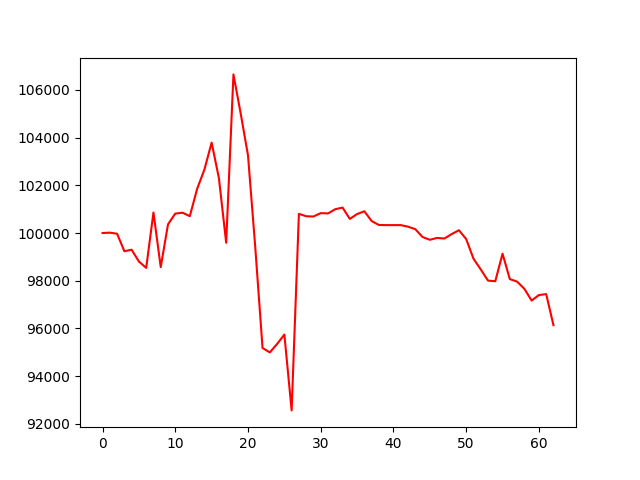

Source data for this figure (header and first rows):
account_value, date, daily_return
100000, 2022-10-04, 
100015, 2022-10-05, 0.0001511
99971, 2022-10-06, -0.0004376
99237, 2022-10-07, -0.007347
99300, 2022-10-10, 0.0006382
98806, 2022-10-11, -0.004971
98539, 2022-10-12, -0.002705
100858, 2022-10-13, 0.02354
98572, 2022-10-14, -0.02267
100363, 2022-10-17, 0.01817
100814, 2022-10-18, 0.004493
100851, 2022-10-19, 0.0003686
100707, 2022-10-20, -0.001435
101847, 2022-10-21, 0.01132
102654, 2022-10-24, 0.007926
103789, 2022-10-25, 0.01106
102301, 2022-10-26, -0.01434
99592, 2022-10-27, -0.02647
106646, 2022-10-28, 0.07083
104998, 2022-10-31, -0.01545
103253, 2022-11-01, -0.01662
99397, 2022-11-02, -0.03735
95183, 2022-11-03, -0.04239
94998, 2022-11-04, -0.001947
95351, 2022-11-07, 0.003717
95746, 2022-11-08, 0.004137
92568, 2022-11-09, -0.03319
100804, 2022-11-10, 0.08897
100703, 2022-11-11, -0.0009999
100692, 2022-11-14, -0.0001084
100834, 2022-11-15, 0.001409
100821, 2022-11-16, -0.00013
100998, 2022-11-17, 0.001755
101067, 2022-11-18, 0.0006883
100593, 2022-11-21, -0.004695
100795, 2022-11-22, 0.002008
100911, 2022-11-23, 0.001157
100503, 2022-11-25, -0.004049
100337, 2022-11-28, -0.001646
100332, 2022-11-29, -5.5674113505155276e-05
100332, 2022-11-30, 0.0
100332, 2022-12-01, 0.0
100267, 2022-12-02, -0.0006418
100161, 2022-12-05, -0.001056
99833, 2022-12-06, -0.003283
99716, 2022-12-07, -0.001163
99795, 2022-12-08, 0.0007864
99770, 2022-12-09, -0.0002544
99955, 2022-12-12, 0.001858
100118, 2022-12-13, 0.001629
99747, 2022-12-14, -0.003703
98928, 2022-12-15, -0.008211
98476, 2022-12-16, -0.004572
98006, 2022-12-19, -0.004771
97980, 2022-12-20, -0.0002634
99134, 2022-12-21, 0.01178
98070, 2022-12-22, -0.01073
97965, 2022-12-23, -0.001067
97663, 2022-12-27, -0.003084
97171, 2022-12-28, -0.005038
... 3 more rows
